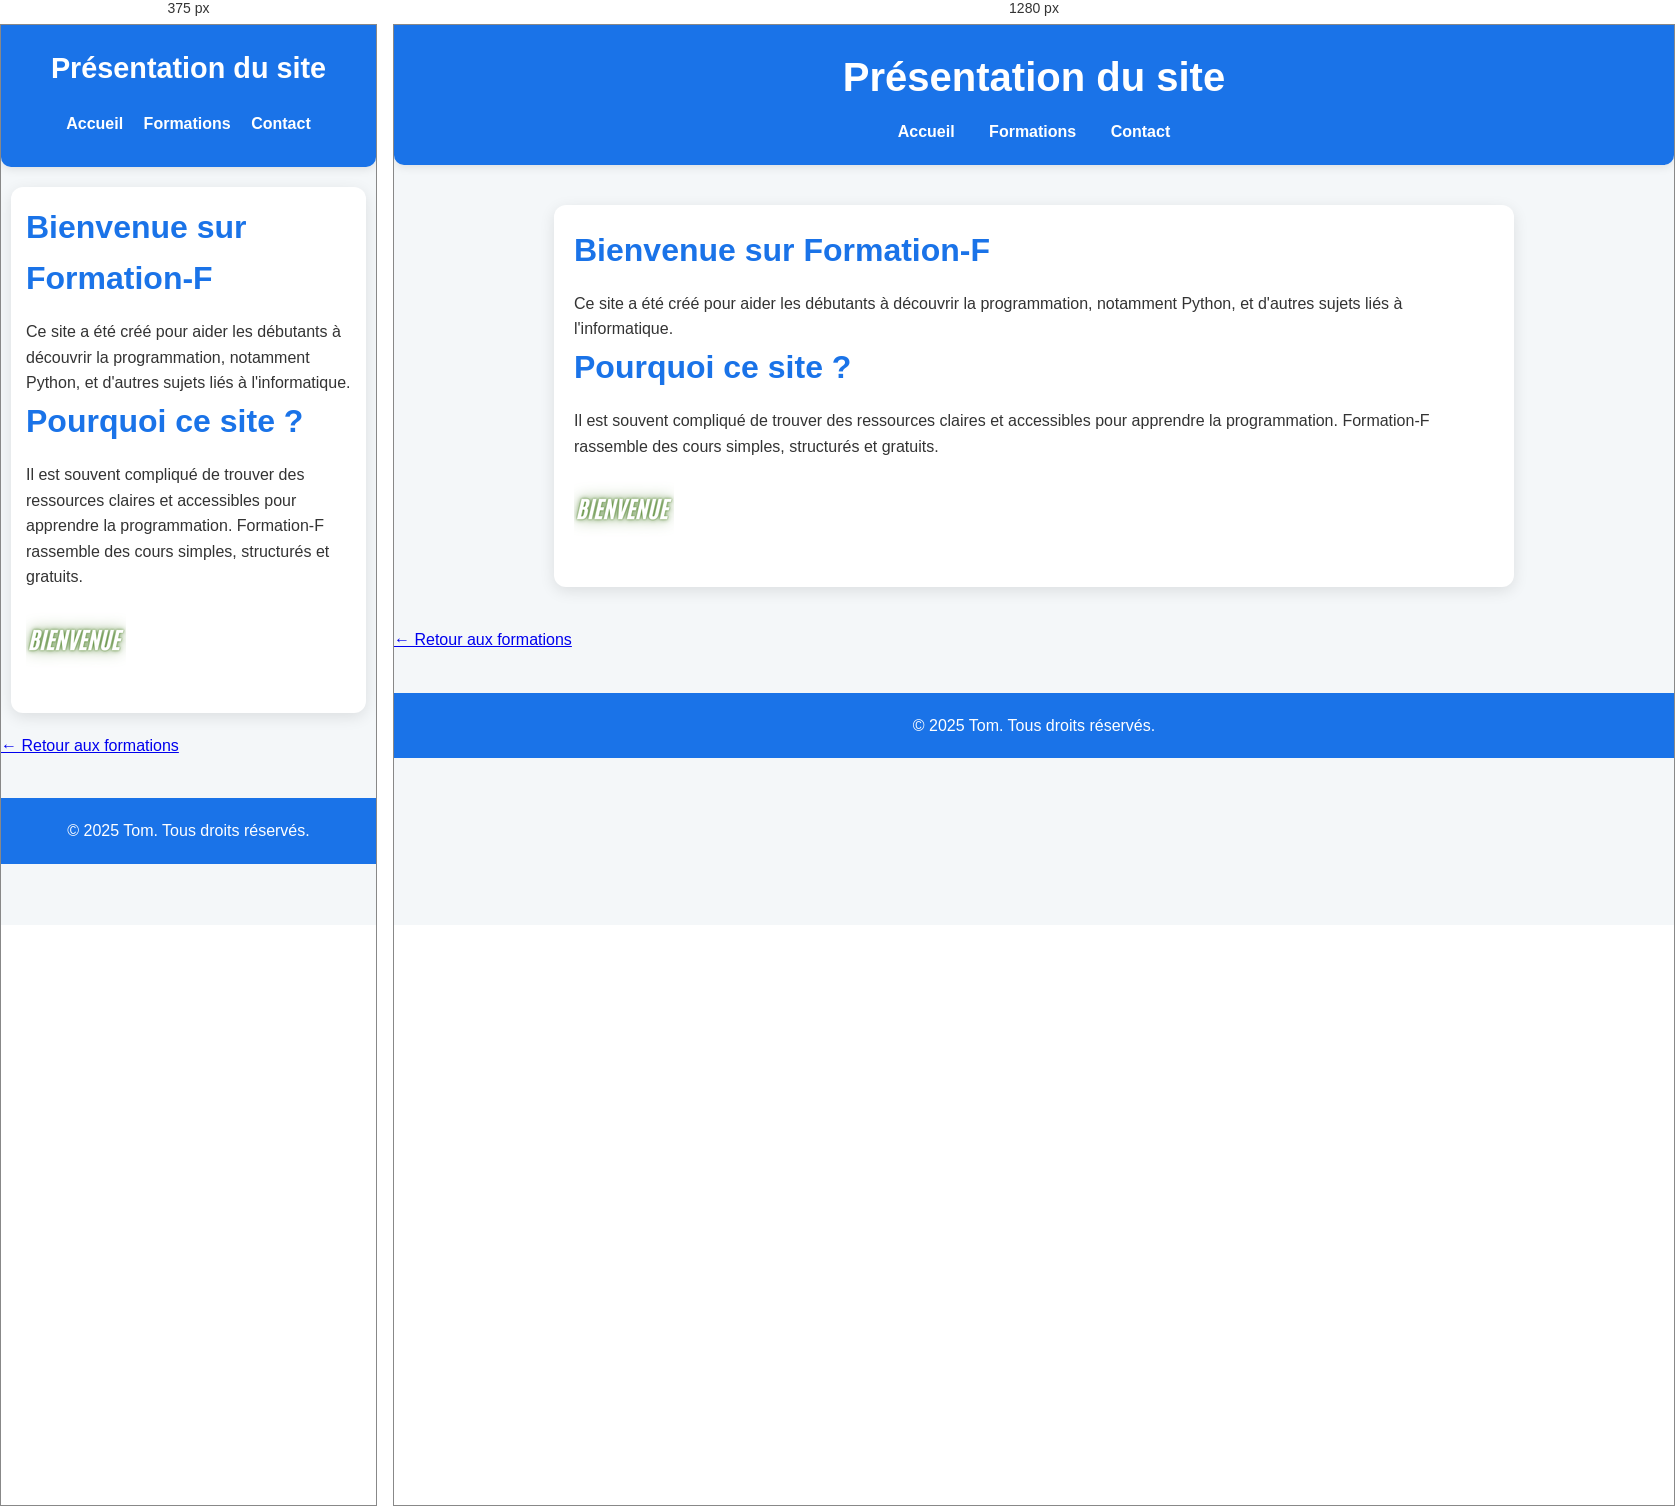
Rendered at 375 px and 1280 px, left to right.

<!-- file: présentation du site.html -->
<!DOCTYPE html>
<html lang="fr">
<head>
  <meta charset="UTF-8" />
  <title>Présentation du site – Formation-F</title>
  <link rel="stylesheet" href="../style.css" />
</head>
<body>
  <header>
    <h1>Présentation du site</h1>
    <nav>
      <a href="../index.html">Accueil</a>
      <a href="../cours.html">Formations</a>
      <a href="../contact.html">Contact</a>
    </nav>
  </header>

  <main>
    <section>
      <h2>Bienvenue sur Formation-F</h2>
      <p>Ce site a été créé pour aider les débutants à découvrir la programmation, notamment Python, et d'autres sujets liés à l'informatique.</p>
    </section>

    <section>
      <h2>Pourquoi ce site ?</h2>
      <p>Il est souvent compliqué de trouver des ressources claires et accessibles pour apprendre la programmation. Formation-F rassemble des cours simples, structurés et gratuits.</p>
      <img
  class="fit-picture"
  src="../images/Bienvenue.png"
  alt="Bienvenue"/>
    </section>
    </main>
    <section>
      <a href="../cours.html">← Retour aux formations</a>
    </section>

  <footer>
    <p>© 2025 Tom. Tous droits réservés.</p>
  </footer>
</body>
</html>


/* @media block from style.css */
@media (max-width: 768px) {
  header h1 {
    font-size: 1.8rem;
  }

  nav a {
    display: inline-block;
    margin: 10px 8px;
  }

  main {
    margin: 20px 10px;
    padding: 15px;
  }
}